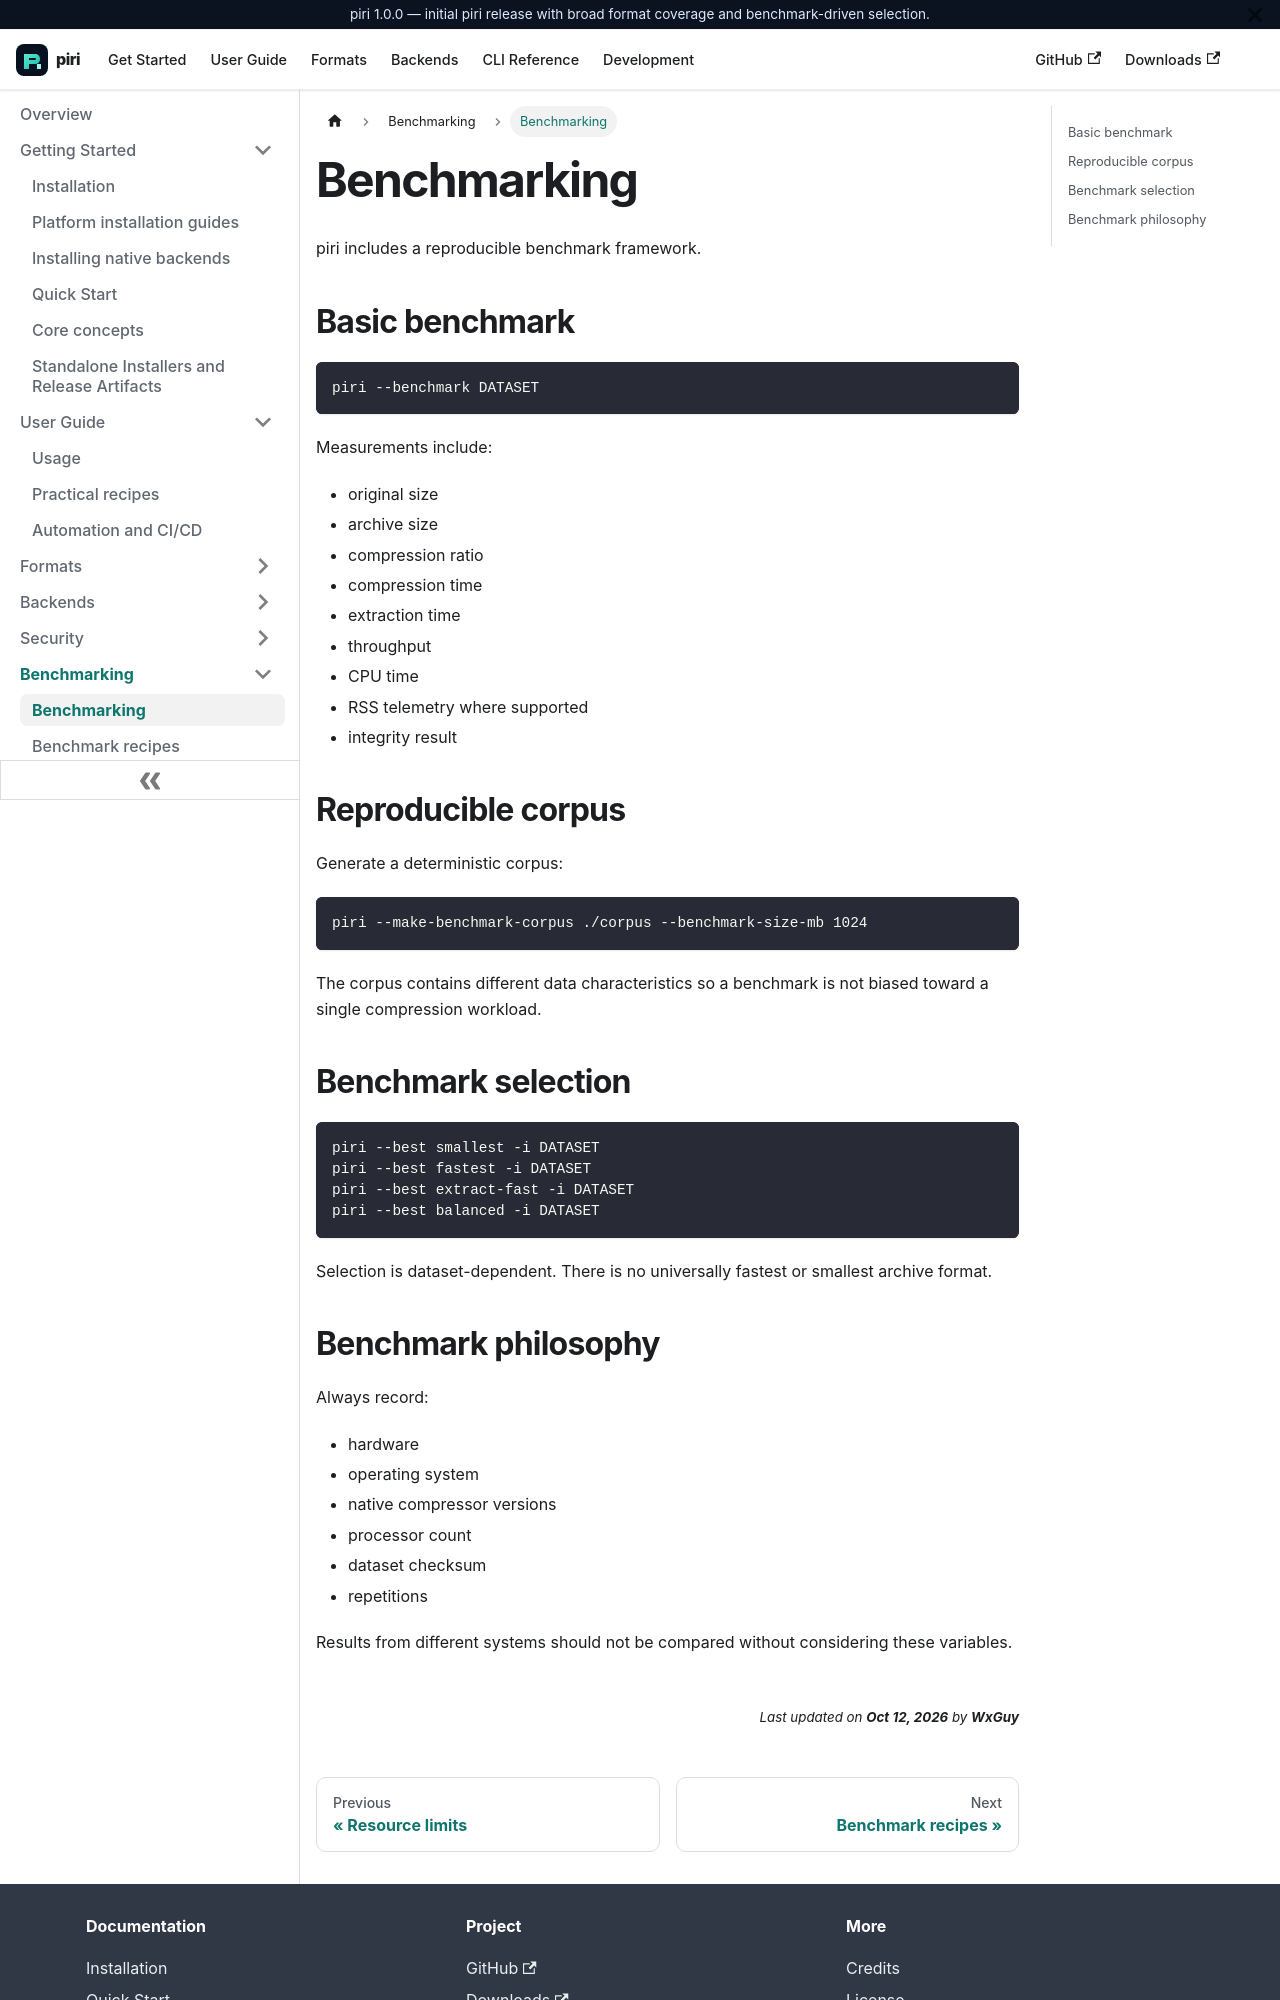

repository: wxguy/piri · page: docs/benchmarking/methodology.html · generator: docusaurus

# Benchmarking

piri includes a reproducible benchmark framework.

## Basic benchmark

```bash
piri --benchmark DATASET
```

Measurements include:

- original size
- archive size
- compression ratio
- compression time
- extraction time
- throughput
- CPU time
- RSS telemetry where supported
- integrity result

## Reproducible corpus

Generate a deterministic corpus:

```bash
piri --make-benchmark-corpus ./corpus --benchmark-size-mb 1024
```

The corpus contains different data characteristics so a benchmark is not biased toward a single compression workload.

## Benchmark selection

```bash
piri --best smallest -i DATASET
piri --best fastest -i DATASET
piri --best extract-fast -i DATASET
piri --best balanced -i DATASET
```

Selection is dataset-dependent. There is no universally fastest or smallest archive format.
